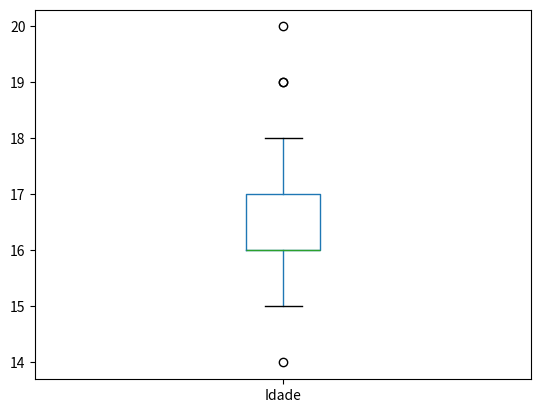
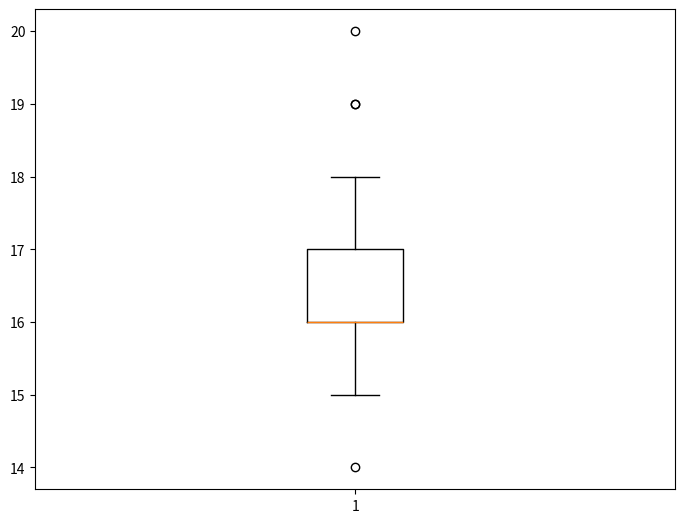
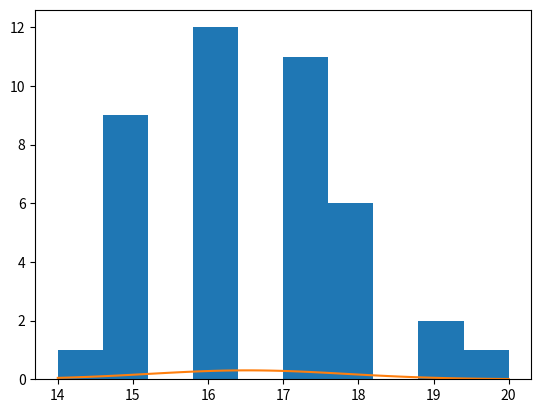

Python code for these plots, in order:
import random
import pandas as pd
import matplotlib.pyplot as plt
from scipy.stats import norm
import numpy as np


dados={"Idade": [14, 17 ,18, 15, 15, 16, 17, 15, 16, 16, 15, 17, 15, 16, 
16, 18, 18, 19, 17, 16, 17, 15, 16, 17, 17, 19, 20, 18, 
17, 16, 15, 16, 16, 17, 18, 18, 17, 17, 15, 16, 16, 15]}

print(np.mean(dados['Idade']))

print(np.std(dados['Idade']))

df = pd.DataFrame(dados)


#BOXPLOT
df.boxplot(column=['Idade'], grid=False)
fig = plt.figure()
ax = fig.add_axes([0, 0, 1, 1])
bp = ax.boxplot(df)
plt.show()

#HISTOGRAMA
fig = plt.figure()
bp = plt.hist(df)
plt.show()

#CURVA DA DISTRIBUIÇÃO
desvio = np.std(dados['Idade'], ddof=1)
media = np.mean(dados['Idade'])

dominio = np.linspace(np.min(dados['Idade']), np.max(dados['Idade']))
plt.plot(dominio, norm.pdf(dominio, media, desvio))
plt.show()